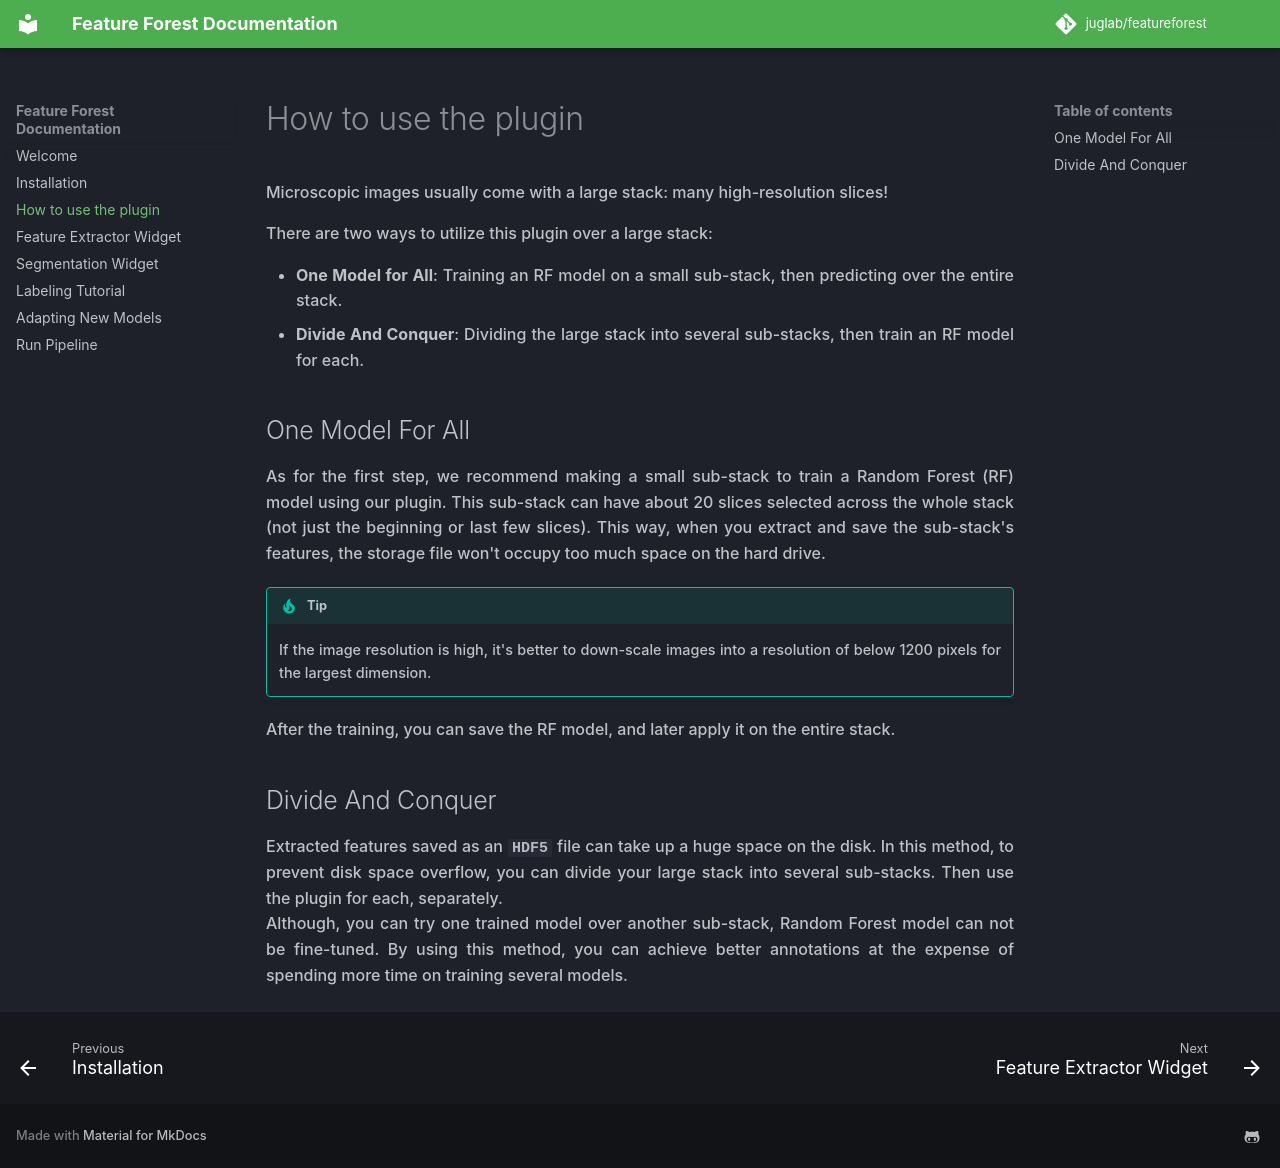

repository: juglab/featureforest · page: howto/index.html · generator: mkdocs



Microscopic images usually come with a large stack: many high-resolution slices!

There are two ways to utilize this plugin over a large stack:

- **One Model for All**: Training an RF model on a small sub-stack, then predicting over the entire stack.
- **Divide And Conquer**: Dividing the large stack into several sub-stacks, then train an RF model for each.

## One Model For All
As for the first step, we recommend making a small sub-stack to train a Random Forest (RF) model using our plugin. This sub-stack can have about 20 slices selected across the whole stack (not just the beginning or last few slices). This way, when you extract and save the sub-stack's features, the storage file won't occupy too much space on the hard drive.  

!!! tip
    If the image resolution is high, it's better to down-scale images into a resolution of below 1200 pixels for the largest dimension.

After the training, you can save the RF model, and later apply it on the entire stack.  

## Divide And Conquer
Extracted features saved as an `HDF5` file can take up a huge space on the disk. In this method, to prevent disk space overflow, you can divide your large stack into several sub-stacks. Then use the plugin for each, separately.   
Although, you can try one trained model over another sub-stack, Random Forest model can not be fine-tuned. By using this method, you can achieve better annotations at the expense of spending more time on training several models.
